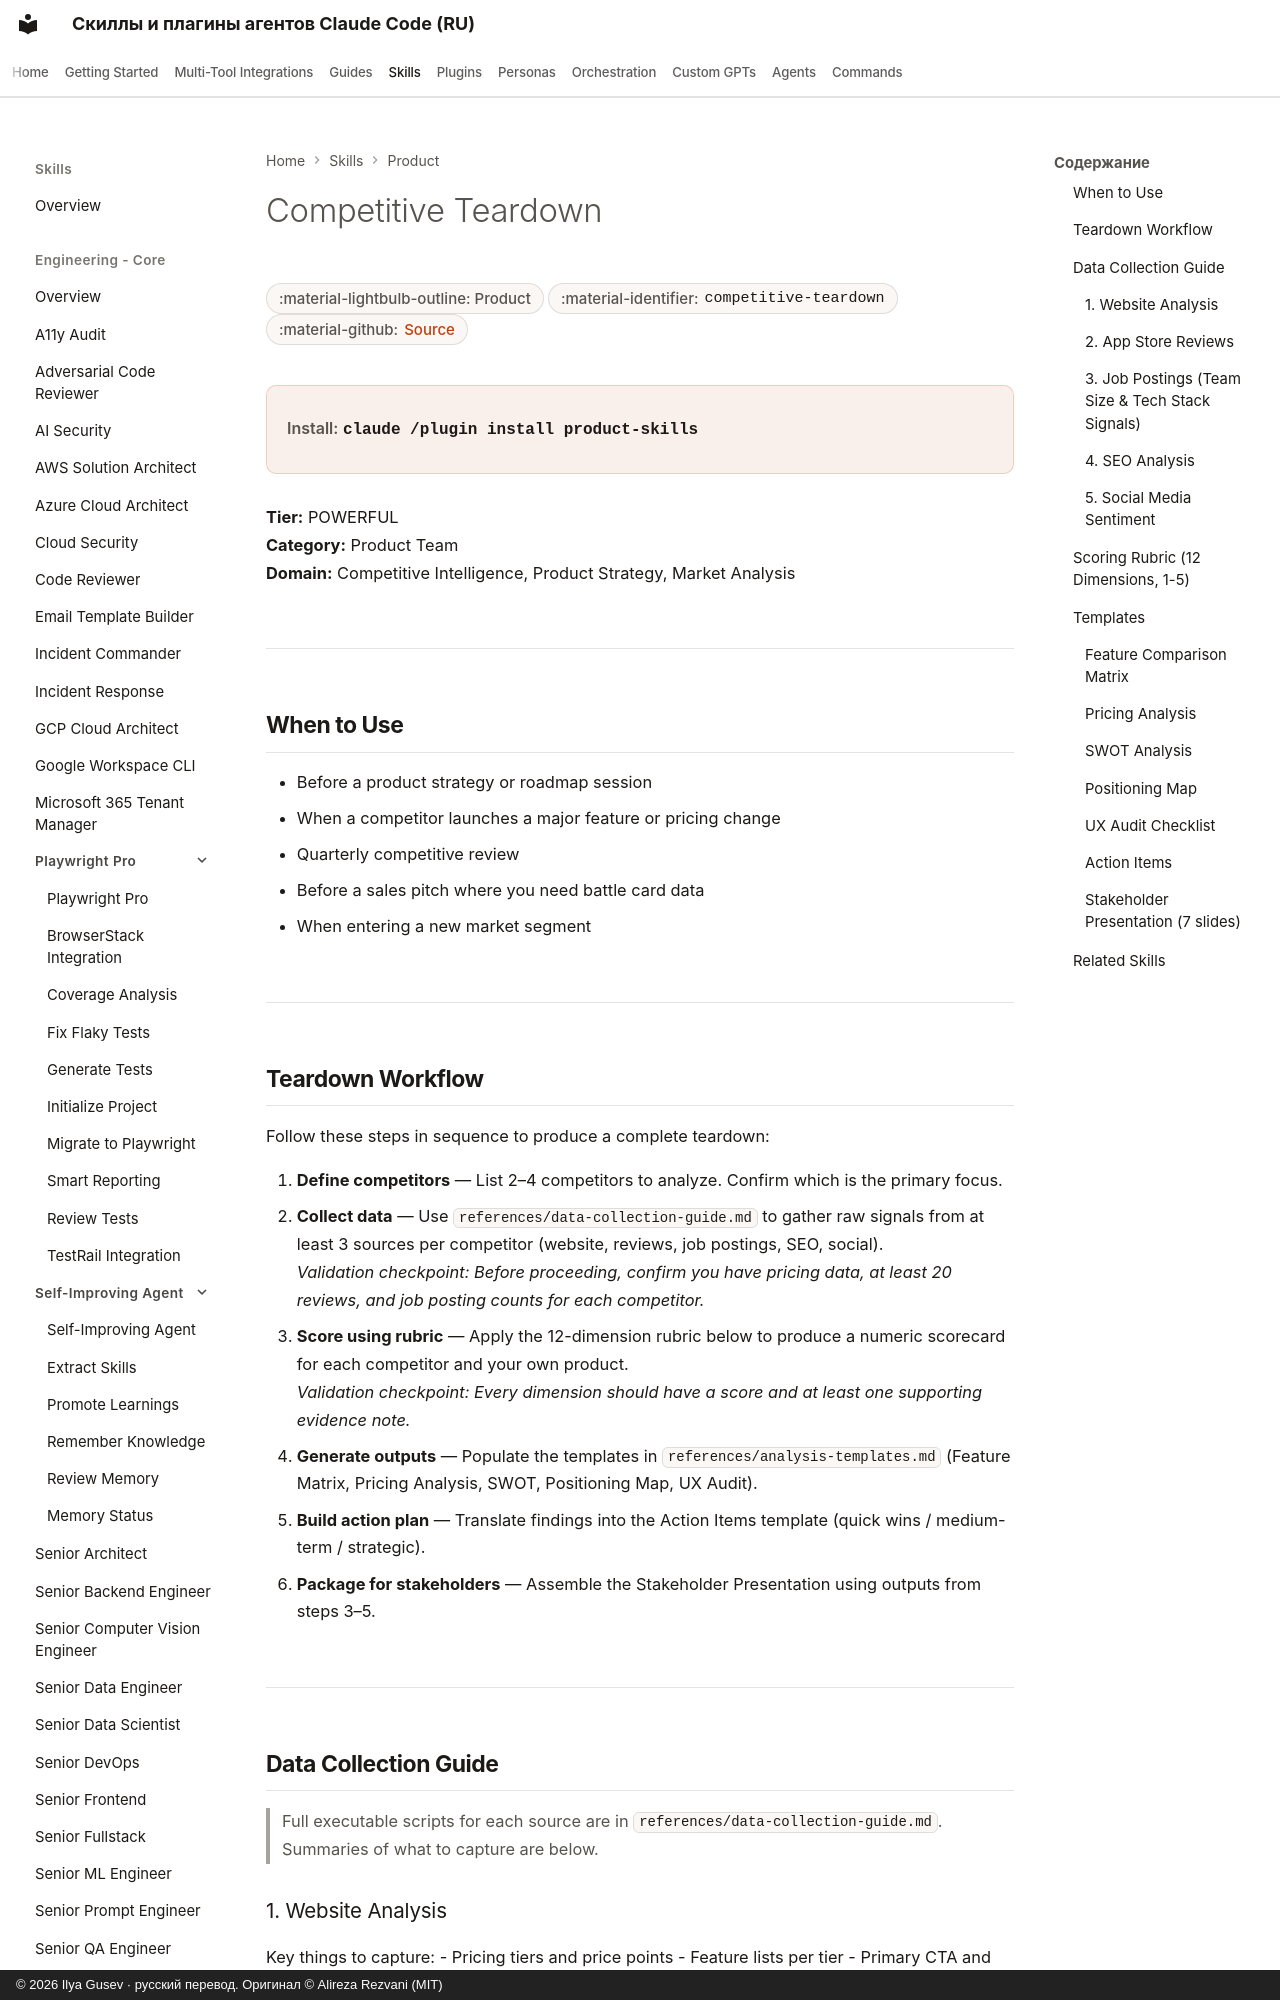

repository: imgusev/claude-skills-ru · page: skills/product-team/competitive-teardown/index.html · generator: mkdocs · copyright: © 2026 Ilya Gusev · русский перевод. Оригинал © Alireza Rezvani (MIT)

---
title: "Competitive Teardown — Agent Skill for Product Teams"
description: "Analyzes competitor products and companies by synthesizing data from pricing pages, app store reviews, job postings, SEO signals, and social media. Agent skill for Claude Code, Codex CLI, Gemini CLI, OpenClaw."
---

# Competitive Teardown

<div class="page-meta" markdown>
<span class="meta-badge">:material-lightbulb-outline: Product</span>
<span class="meta-badge">:material-identifier: `competitive-teardown`</span>
<span class="meta-badge">:material-github: <a href="https://github.com/imgusev/claude-skills-ru/tree/main/product-team/skills/competitive-teardown/SKILL.md">Source</a></span>
</div>

<div class="install-banner" markdown>
<span class="install-label">Install:</span> <code>claude /plugin install product-skills</code>
</div>


**Tier:** POWERFUL  
**Category:** Product Team  
**Domain:** Competitive Intelligence, Product Strategy, Market Analysis

---
